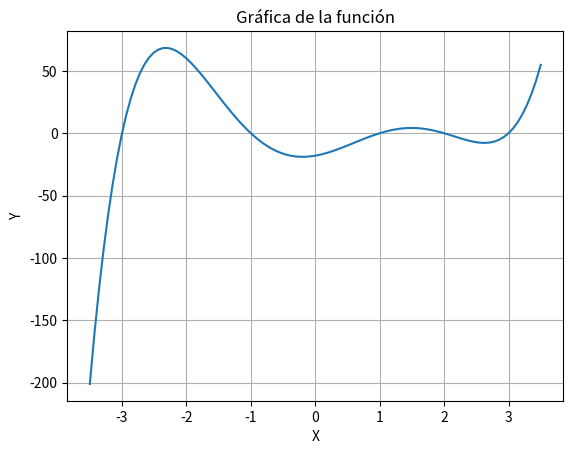
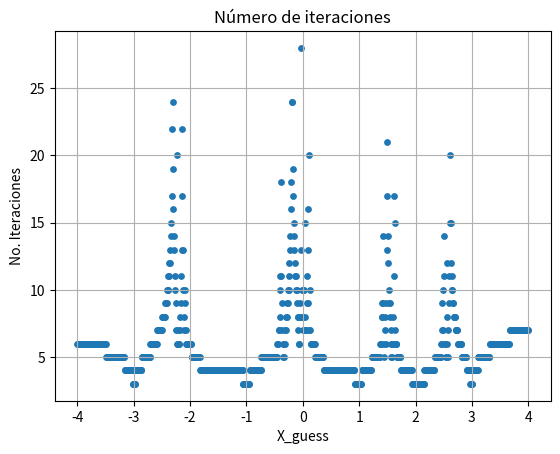
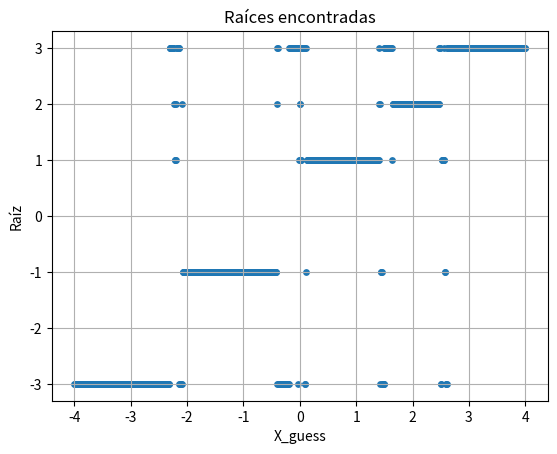

The matplotlib source for these figures, in order:
import numpy as np
import matplotlib.pylab as plt

def funcion(x):
    return x**5 - 2*(x**4) - 10*(x**3) + 20*(x**2) + 9*x - 18

xx=np.linspace(-3.5,3.5,100)

plt.figure()
plt.plot(xx,funcion(xx))
plt.xlabel('X')
plt.ylabel('Y')
plt.title('Gráfica de la función')
plt.grid()
plt.savefig('NRpoli.pdf')
plt.close()

def NR(x,funcion,precision=1*(10**-5)):
    N=0
    dx=3**-1
    for i in range(10000):
        F=funcion(x)
        if(abs(F)<precision):
            break
        df= (funcion(x+(dx/2))-funcion(x-(dx/2)))/dx
        dx=-F/df
        x+=dx
        N+=1
    return x,N

# x_guess = -3
print('')

xmenos3,Nmenos3=NR(-3,funcion)

print('Con un x_guess inicial de -3 el valor de la raíz X0r da: ',xmenos3,'y el valor de f(X0r) da: ',funcion(xmenos3))

# x_guess = -1
print('')

xmenos1,Nmenos1=NR(-1,funcion)

print('Con un x_guess inicial de -1 el valor de la raíz X1r da: ',xmenos1,'y el valor de f(X1r) da: ',funcion(xmenos1))


# Número de iteraciones

xx2=np.linspace(-4,4,1000)
Ns=np.zeros(len(xx2))
raices=np.zeros(len(xx2))

for i in range(len(xx2)):
    raiz,N=NR(xx2[i],funcion,precision=1*(10**-10))
    Ns[i]=N
    raices[i]=raiz
    
plt.figure()
plt.scatter(xx2,Ns,s=15)
plt.xlabel('X_guess')
plt.ylabel('No. Iteraciones')
plt.title('Número de iteraciones')
plt.grid()
plt.savefig('NR_itera.pdf')
plt.close()

plt.figure()
plt.scatter(xx2,raices,s=15)
plt.xlabel('X_guess')
plt.ylabel('Raíz')
plt.title('Raíces encontradas')
plt.grid()
plt.savefig('NRxguess.pdf')
plt.close()

print('')
print('Se puede observar claramente que los puntos de X_guess en los que el método necesita una mayor cantidad de iteraciones (Gráfica NR_itera.pdf) está correlacionado con las partes de la función (Gráfica NRpoli.pdf) en las que su derivada es cercana a cero. Esto se debe a que el método busca puntos en el eje x que se crucen con la pendiente de la funcion de x0, lo que significa que esos nuevos puntos de x serán muy lejanos del x0 y el método necesitará mucho más tiempo para encontrar una raíz en la que la función de 0.')
print('')
print('Además, se puede observar que también hay una correlación con los tramos de X_guess (Gráfica NRxguess.pdf) en los que la raiz encontrada es variable. Esto se da por la misma razón de que la distancia entre nuevos puntos de x y el x anterior es muy grande y los ceros encontrados son de una parte lejana de la función.')
